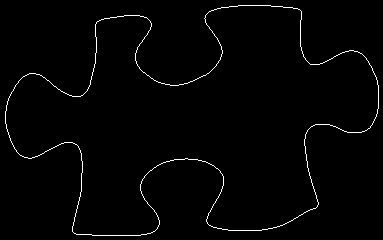

Source data for this figure (header and first rows):
5, 111
5, 112
5, 113
5, 114
5, 115
5, 116
5, 117
5, 118
5, 119
5, 120
5, 121
5, 122
5, 123
6, 124
6, 125
6, 126
6, 127
6, 128
7, 129
7, 130
7, 131
8, 132
8, 133
8, 134
9, 135
9, 136
9, 137
10, 138
10, 139
10, 140
11, 141
11, 142
12, 143
12, 144
13, 145
13, 146
14, 147
14, 148
15, 149
16, 150
16, 151
17, 152
18, 153
19, 154
20, 155
21, 155
22, 156
23, 156
24, 157
25, 157
26, 157
27, 157
28, 158
29, 158
30, 158
31, 158
32, 157
33, 157
34, 157
35, 156
36, 156
... 1,309 more rows
